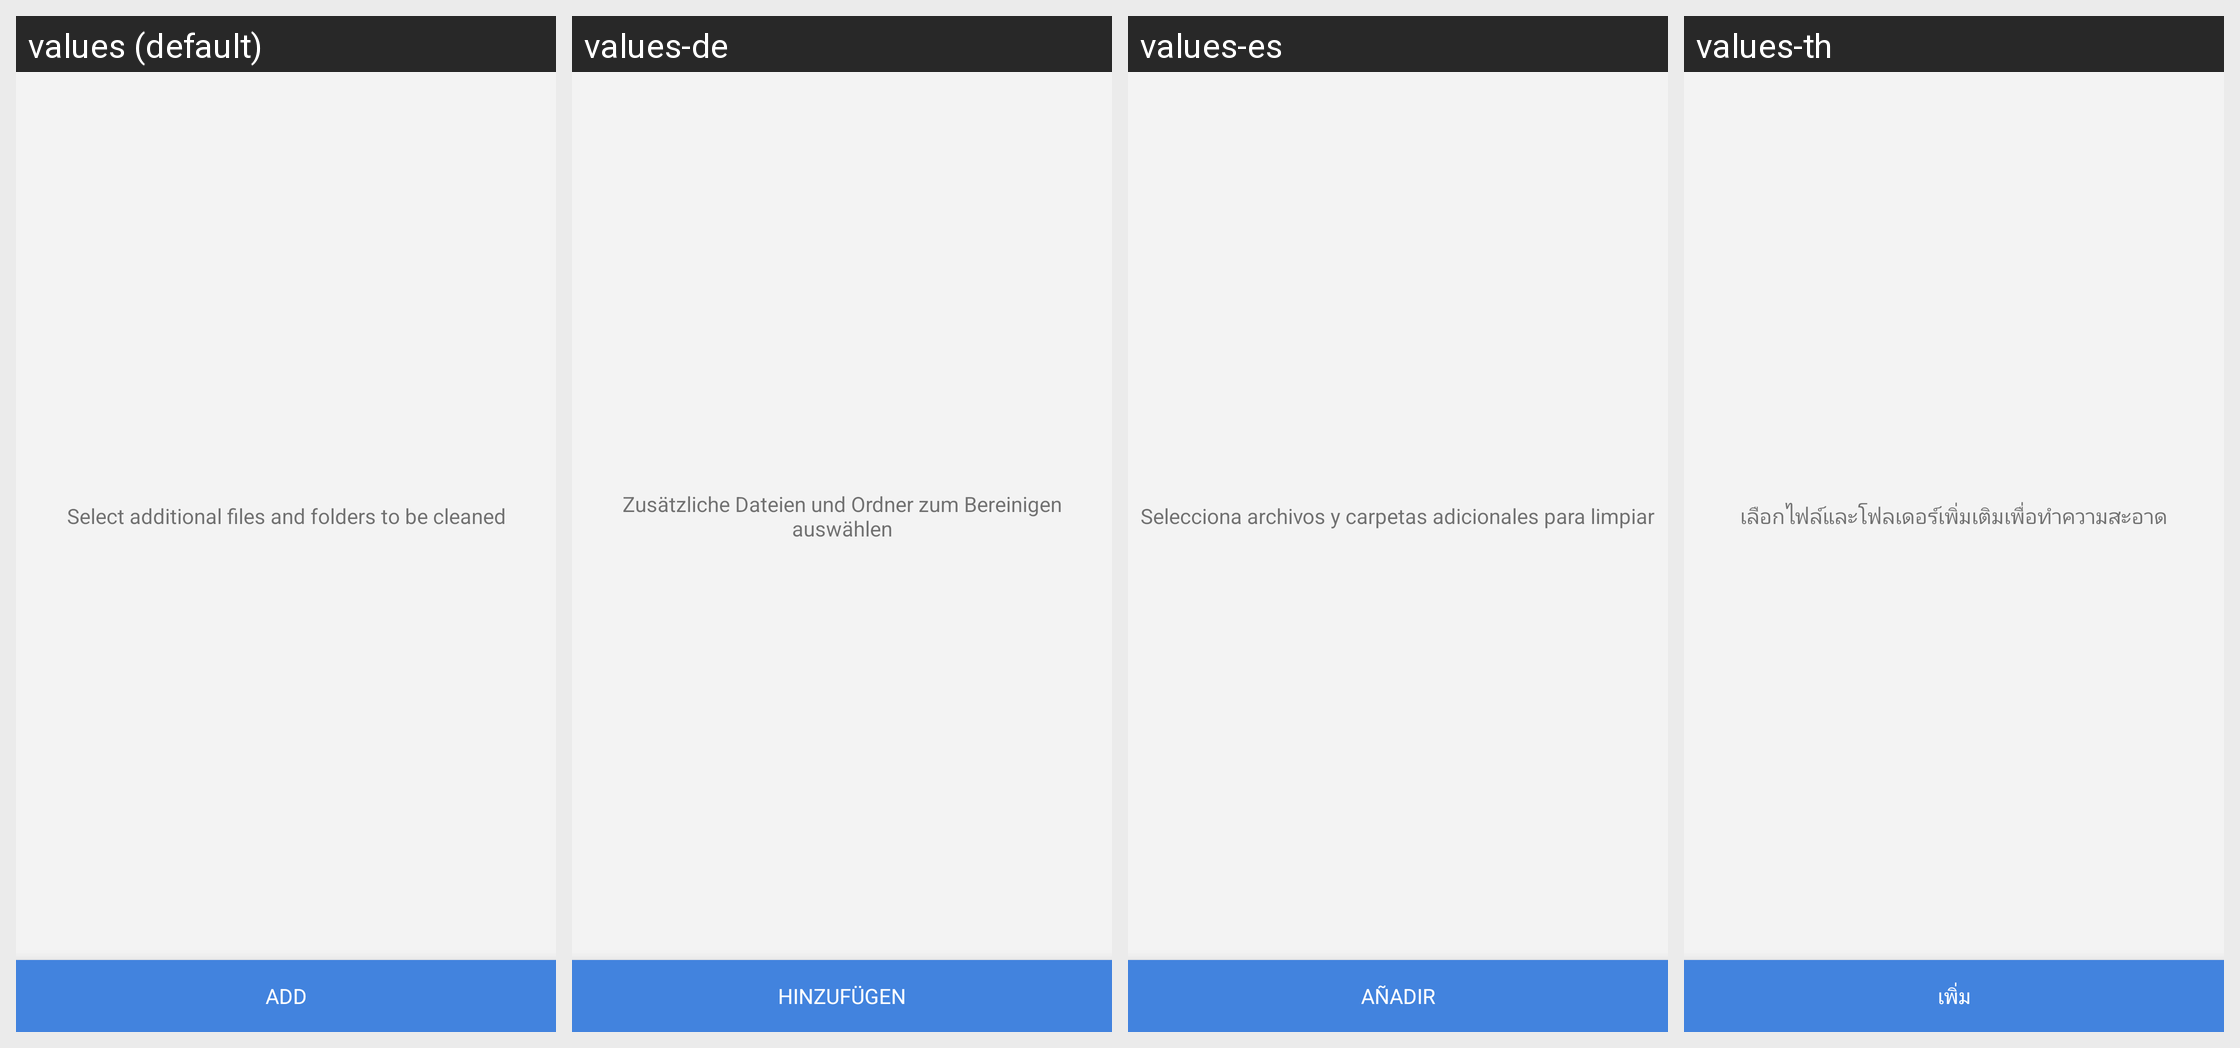

For this localized Android screen grid, give each drawn string resource with its value in every locale shown.
Android screen res/layout/fragment_custom_folders_settings.xml rendered under 4 locales, left to right: values (default), values-de, values-es, values-th. Device: Nexus 5 (rendered at 1080×1920; each locale shown at half size, 540×960, under a caption strip naming it); theme CCleanerSubScreenTheme.
Other locales in the repository, not shown: values-ar, values-ca, values-cs, values-en-rGB, values-es-rES, values-fi, values-fr, values-hr, values-hu, values-hy, values-id-rID, values-it, values-iw, values-ja, values-ko, values-nb-rNO, values-nl, values-nn-rNO, values-pl, values-pt-rBR, values-ro, values-ru, values-sk, values-sl, values-sr, values-sv, values-tr, values-uk, values-vi, values-zh, values-zh-rCN, values-zh-rHK, values-zh-rTW.
Strings drawn on this screen, with the default value and each locale's value (text and hints the layout hard-codes, and strings that could not be matched under every locale, appear in the picture but are not listed):

custom_folder_add_button
  values: Add
  values-de: Hinzufügen
  values-es: Añadir
  values-th: เพิ่ม

custom_folders_empty_list
  values: Select additional files and folders to be cleaned
  values-de: Zusätzliche Dateien und Ordner zum Bereinigen auswählen
  values-es: Selecciona archivos y carpetas adicionales para limpiar
  values-th: เลือกไฟล์และโฟลเดอร์เพิ่มเติมเพื่อทำความสะอาด
